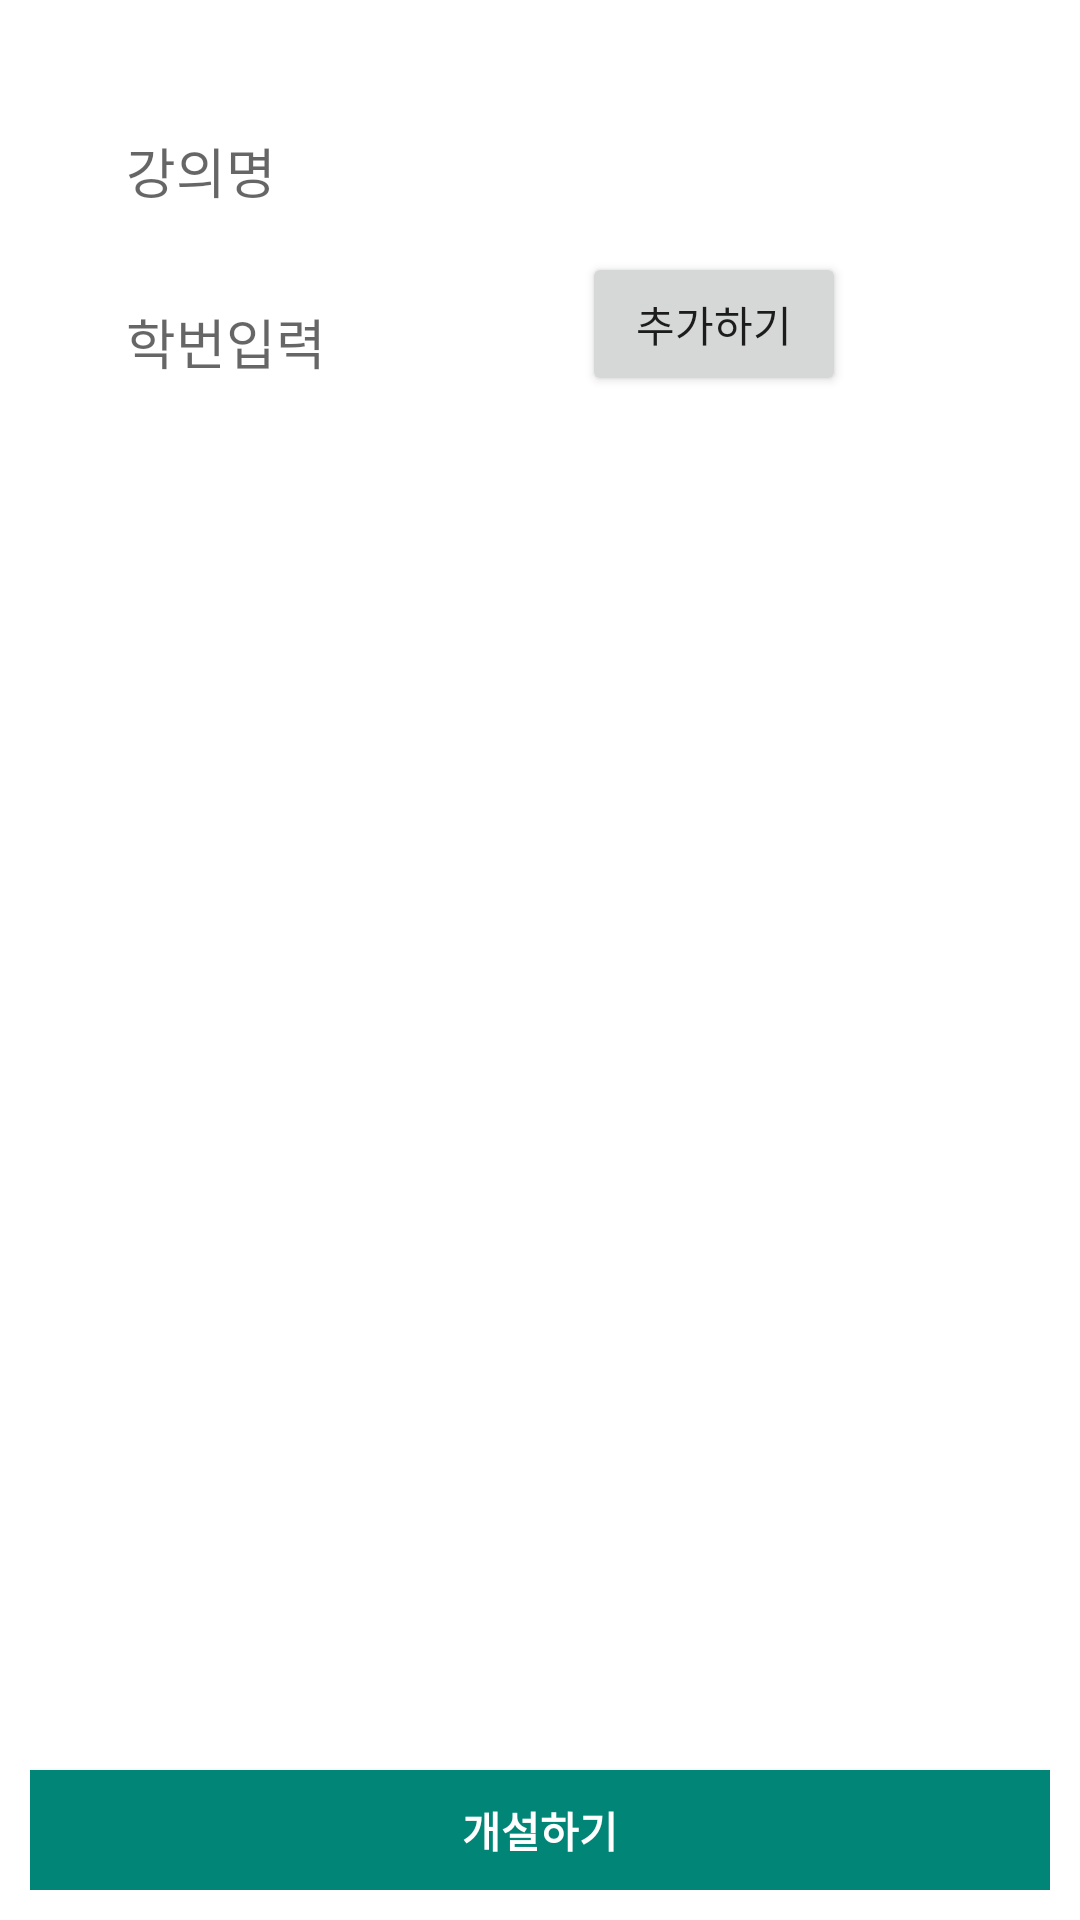

Write the Android layout XML for this screen, with the resource values it uses.
<!-- AndroidManifest.xml: application theme Theme.AppCompat.Light.NoActionBar -->
<!-- res/layout/activity_class.xml -->
<?xml version="1.0" encoding="utf-8"?>
<RelativeLayout xmlns:android="http://schemas.android.com/apk/res/android"
    xmlns:tools="http://schemas.android.com/tools"
    android:layout_width="match_parent"
    android:layout_height="match_parent"
    android:gravity="center"
   >

    <android.support.v7.widget.Toolbar
        android:id="@+id/signtool"
        android:layout_width="match_parent"
        android:layout_height="50dp"
        android:background="@android:color/white"
        android:minHeight="?attr/actionBarSize"
        android:theme="?attr/actionBarTheme" />

    <RelativeLayout xmlns:android="http://schemas.android.com/apk/res/android"
        xmlns:tools="http://schemas.android.com/tools"
        android:layout_width="match_parent"
        android:layout_height="match_parent"
        android:background="@android:color/white"
        android:padding="10dp"
        tools:context="com.example.mello.myapplication.JoinActivity"
        android:layout_alignParentBottom="true"
        android:layout_alignParentLeft="true"
        android:layout_alignParentStart="true">

        <LinearLayout
            android:id="@+id/linearLayout4"
            android:layout_width="match_parent"
            android:layout_height="400dp"
            android:orientation="vertical"
            android:padding="20dp">

            <EditText
            android:id="@+id/Class_name"
            android:layout_width="match_parent"
            android:layout_height="40dp"
            android:layout_margin="7dp"
            android:background="@drawable/gray_background"
            android:ems="10"
            android:hint="강의명"
            android:inputType="textEmailAddress"
            android:padding="5dp" />

            <LinearLayout
                android:layout_width="wrap_content"
                android:layout_height="wrap_content"
                android:orientation="horizontal">

                <EditText
                    android:id="@+id/rg_number"
                    android:layout_width="150dp"
                    android:layout_height="40dp"
                    android:layout_margin="7dp"
                    android:background="@drawable/gray_background"
                    android:ems="10"
                    android:hint="학번입력"
                    android:inputType="textPersonName"
                    android:padding="5dp" />

                <Button
                    android:layout_width="wrap_content"
                    android:layout_height="wrap_content"
                    android:id="@+id/added"
                    android:text="추가하기"/>

            </LinearLayout>

            <ListView
                android:id="@+id/con"
                android:layout_width="wrap_content"
                android:layout_height="wrap_content"></ListView>
        </LinearLayout>

        <LinearLayout
            android:layout_width="match_parent"
            android:layout_height="match_parent"
            android:gravity="bottom">
            <Button
                android:id="@+id/Complete"
                android:layout_width="match_parent"
                android:layout_height="40dp"
                android:background="?attr/colorControlActivated"
                android:text="개설하기"
                android:textColor="@android:color/white"
                android:textSize="14sp"
                android:textStyle="bold" />
        </LinearLayout>
    </RelativeLayout>
</RelativeLayout>
<!-- resources referenced by this layout -->
<resources>

</resources>
